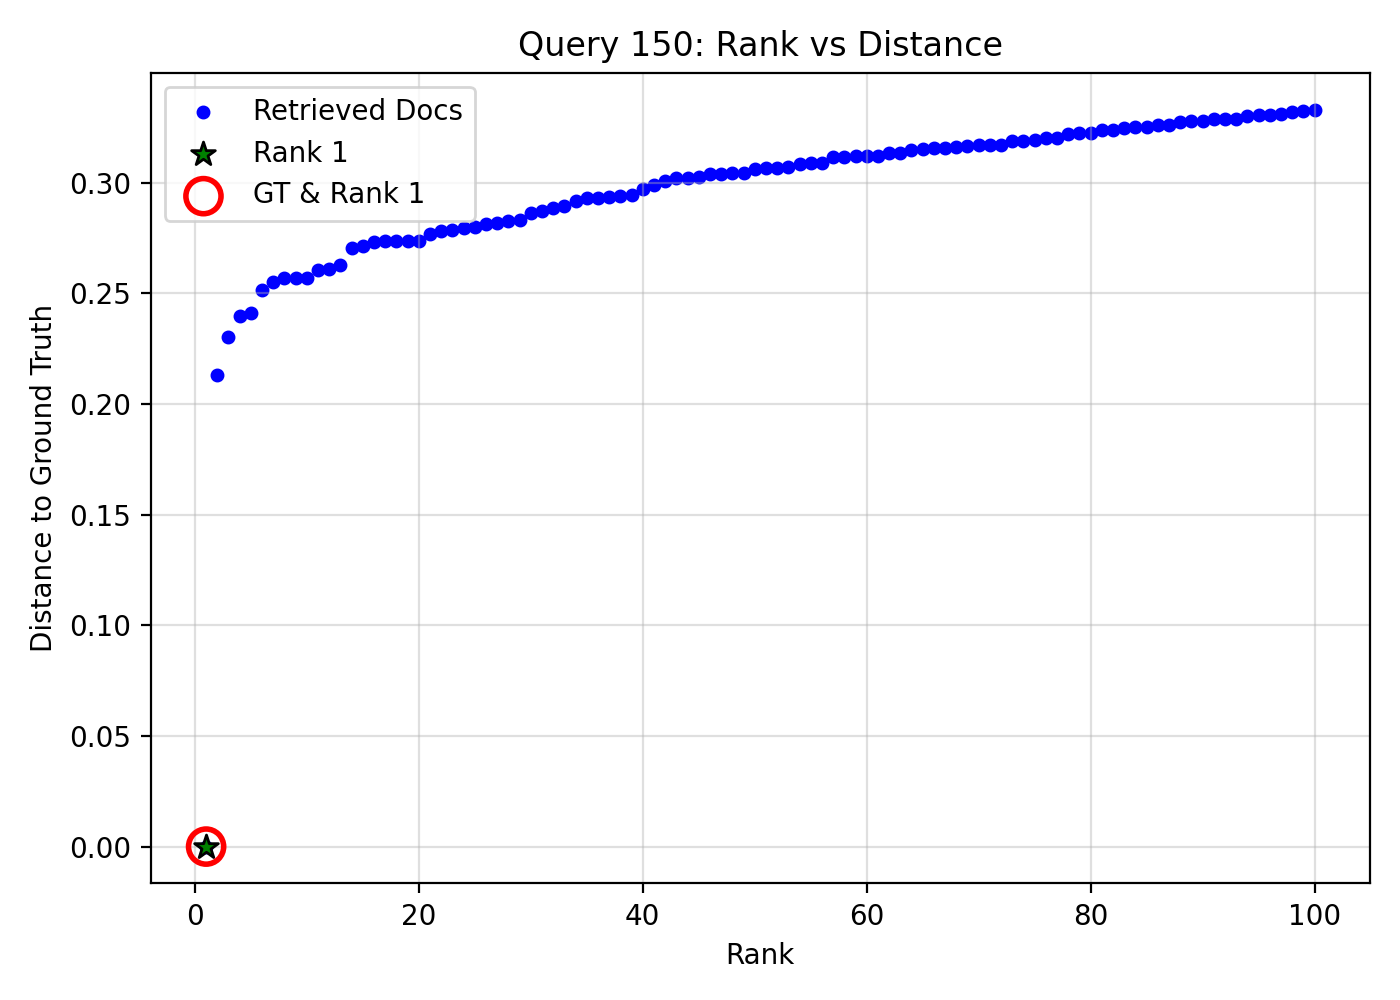

The file beside this chart, header and first rows:
query_idx, query_gt_id, doc_id, rank, distance, is_gt, is_rank_1
150, 15687156, e2f8caaa-4b1c-4286-8b2b-54be42a029d1, 1, 0.0, 1, 1
150, 15687156, 78b0d17e-37ae-4a14-b46e-dd439faf7568, 2, 0.2129, 0, 0
150, 15687156, 418c595f-8d5e-4a83-8dd5-0682de2f6c8d, 3, 0.2303, 0, 0
150, 15687156, 63639713-8c5f-4119-8417-7aa6299808c8, 4, 0.2397, 0, 0
150, 15687156, c8e9efda-36fa-4ea9-98c5-03942981607a, 5, 0.241, 0, 0
150, 15687156, 3ffd148f-08ce-4d9c-adaf-14b97656483a, 6, 0.2513, 0, 0
150, 15687156, d99adef3-2985-4914-9c23-21a8756bf0ba, 7, 0.2554, 0, 0
150, 15687156, 33d4975d-0246-4d55-b992-034873849771, 8, 0.2569, 0, 0
150, 15687156, 7cf757be-ded8-46b7-bde2-74ecec059b56, 9, 0.2569, 0, 0
150, 15687156, 1bd55065-c328-4249-94bd-4da1af6cdcd2, 10, 0.2572, 0, 0
150, 15687156, 80b1b8b5-995b-496c-af46-74b11b5344f3, 11, 0.2606, 0, 0
150, 15687156, abedb748-f0cb-4c51-a511-2dbb17b73ed7, 12, 0.2609, 0, 0
150, 15687156, dbe91314-0c26-47c8-9298-0e075ec8fbdc, 13, 0.2629, 0, 0
150, 15687156, 03a858a7-0ff2-4607-86c7-1b4a78c5358b, 14, 0.2705, 0, 0
150, 15687156, 25ea08f2-1a90-446a-a074-4a29e6506164, 15, 0.2713, 0, 0
150, 15687156, 40f80d3a-4451-429f-b579-b85de3a26b18, 16, 0.2731, 0, 0
150, 15687156, b6bebabc-e41d-4c82-8a87-7e4791523303, 17, 0.2735, 0, 0
150, 15687156, 291abc3e-a254-4c45-8f8a-f8dbdda5c826, 18, 0.2735, 0, 0
150, 15687156, 0e728ac1-6500-4358-afe2-11e828fa8138, 19, 0.2736, 0, 0
150, 15687156, 9b820c64-95da-44b2-8e3e-2dd48c149bbe, 20, 0.2737, 0, 0
150, 15687156, b3336639-cc88-4bff-821c-09d98e796da0, 21, 0.2768, 0, 0
150, 15687156, 9912410b-cad1-42c8-8b68-70483ce2c4c3, 22, 0.2781, 0, 0
150, 15687156, db1e634c-21e8-4c75-8764-cdd019b65920, 23, 0.2785, 0, 0
150, 15687156, 753aed3d-fa00-436b-a18b-f51da6c7186b, 24, 0.2796, 0, 0
150, 15687156, 0813af28-949c-4bd6-8fd9-7520fd0d0419, 25, 0.28, 0, 0
150, 15687156, d4ea8e81-4f3f-4cdc-8883-b24894fcaf0d, 26, 0.2813, 0, 0
150, 15687156, 4ed1ff05-b1f5-448f-add9-bff148a04989, 27, 0.2818, 0, 0
150, 15687156, 45edd637-d459-4474-847f-4522b092c464, 28, 0.2827, 0, 0
150, 15687156, 4d09cbb8-1559-412a-b18c-6ac09ccf06fa, 29, 0.283, 0, 0
150, 15687156, 5fa0ed06-5bb2-4a2d-81d4-62ea51a22fa0, 30, 0.2862, 0, 0
150, 15687156, 1f62c848-a66d-4a55-999c-2b74a582f574, 31, 0.2873, 0, 0
150, 15687156, 3fc0931e-e193-4513-922e-3390cf735443, 32, 0.2884, 0, 0
150, 15687156, 30b84711-1e3a-41af-b7dd-3beaf3f826f6, 33, 0.2897, 0, 0
150, 15687156, 16e21176-145a-4388-bcb2-e57f48719ff2, 34, 0.2918, 0, 0
150, 15687156, cd19d816-cc34-4836-914a-c564769982a3, 35, 0.2931, 0, 0
150, 15687156, bcb512ee-0883-4a7c-8f30-3513b363c17a, 36, 0.2931, 0, 0
150, 15687156, 0b092bc7-6f95-49ff-b9ce-29b113b91844, 37, 0.2936, 0, 0
150, 15687156, d98f6976-63ac-4997-9ce1-8e4a6998a986, 38, 0.2938, 0, 0
150, 15687156, d723d250-4c57-432d-a803-1c73ff6381c9, 39, 0.2944, 0, 0
150, 15687156, 842df847-7dd8-40e7-9930-63c8245f92cb, 40, 0.2973, 0, 0
150, 15687156, abbf0114-daa2-4e31-8456-89443e251a97, 41, 0.2989, 0, 0
150, 15687156, 2ba723a3-91f4-4052-bf18-6d7c6fe063eb, 42, 0.301, 0, 0
150, 15687156, e412345d-dc1c-40db-ab73-31efc2b0274e, 43, 0.302, 0, 0
150, 15687156, e2debb20-9f32-4da4-93b4-6201e5f76e2d, 44, 0.3023, 0, 0
150, 15687156, 1b507acc-7267-410c-98c8-7fc6481ed4a0, 45, 0.3027, 0, 0
150, 15687156, 15dca9ba-d9a8-41e0-9a8d-829b49dcfe49, 46, 0.3038, 0, 0
150, 15687156, 0e94a67f-2126-4a09-b2f7-1e62cf1cf39d, 47, 0.3039, 0, 0
150, 15687156, cf7bb4d7-f0e9-470f-b453-e66b908fa47e, 48, 0.3042, 0, 0
150, 15687156, 22efa82e-d830-4e5b-8acd-83fe370c8715, 49, 0.3042, 0, 0
150, 15687156, bbcd6efc-1512-4b82-b443-81cf898f9941, 50, 0.3061, 0, 0
150, 15687156, aa135a3a-3bfc-4db5-985f-318496af86ba, 51, 0.3065, 0, 0
150, 15687156, a3db6c97-bdb4-495a-9a74-907046a0b47e, 52, 0.3066, 0, 0
150, 15687156, 00997147-6c50-4219-818b-2b0da4d3f4d5, 53, 0.307, 0, 0
150, 15687156, 1cf69e19-2c9c-4c37-b695-75acdc969c52, 54, 0.3084, 0, 0
150, 15687156, 114a8215-b6c1-4128-94e6-712242248e7b, 55, 0.309, 0, 0
150, 15687156, 99309fe5-e4d0-4762-92bd-898f93af6492, 56, 0.3091, 0, 0
150, 15687156, 688f4f89-1656-4a00-ad28-48274ef9f37a, 57, 0.3114, 0, 0
150, 15687156, 7cd3ae9f-4128-4239-b453-93419e4bebf6, 58, 0.3115, 0, 0
150, 15687156, 2fd9e9f5-9245-4859-abeb-c04131e0cbf4, 59, 0.3119, 0, 0
150, 15687156, 197b11ae-b72c-49ac-a4e5-cb42c4fec3aa, 60, 0.3119, 0, 0
... 40 more rows
